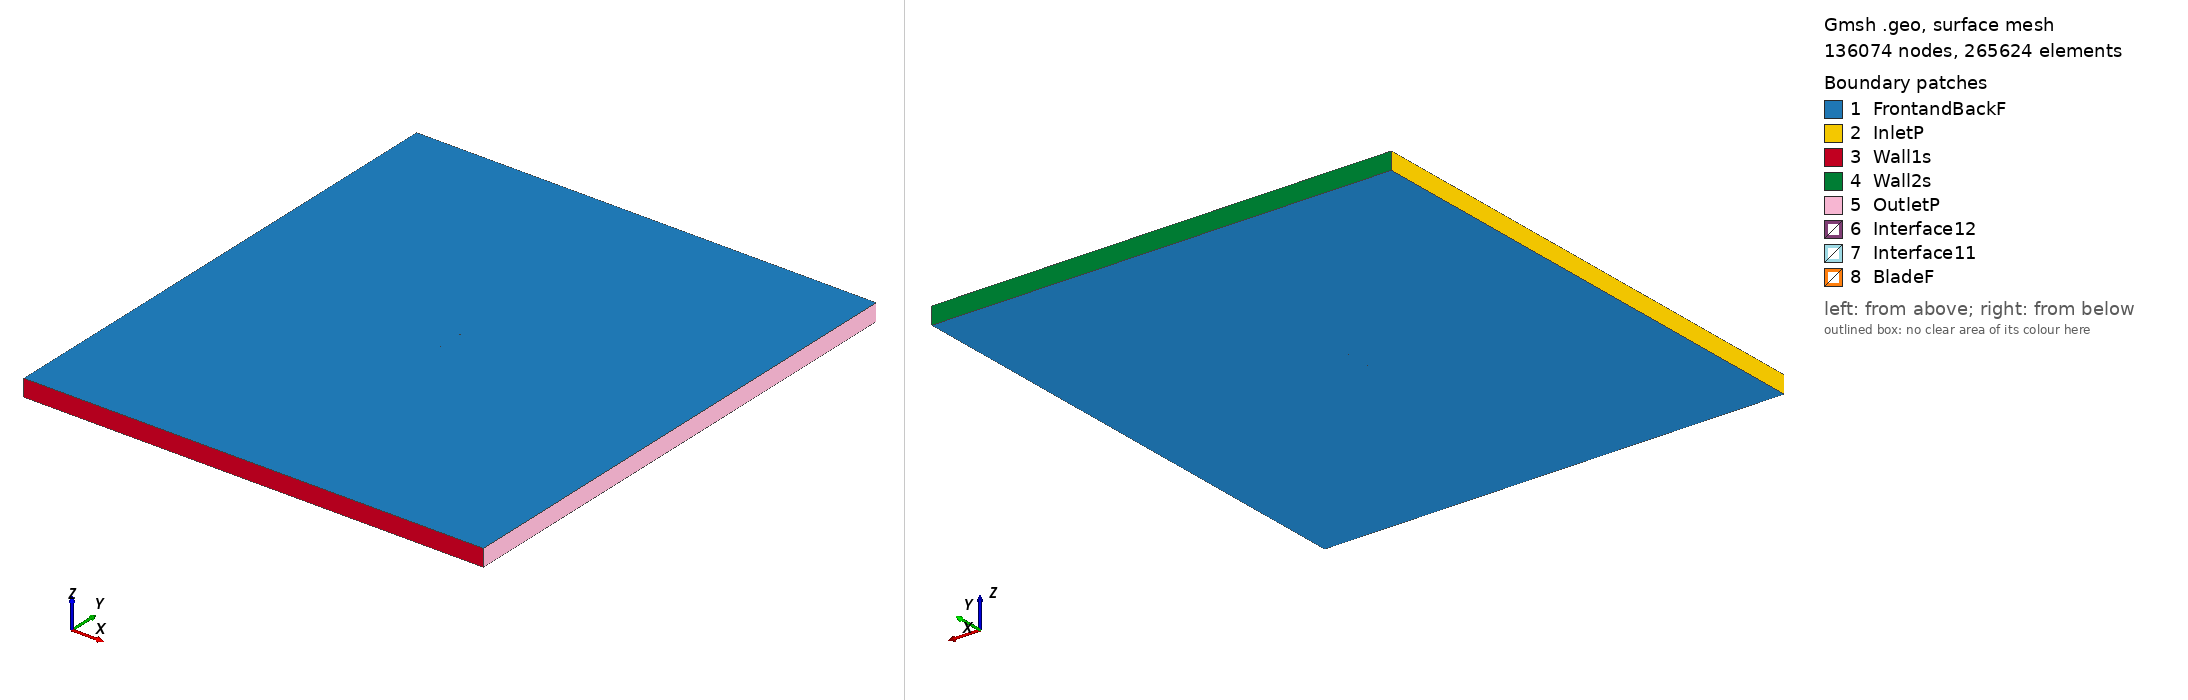

Gmsh geometry script, surface-meshed: 136074 nodes, 265624 surface elements. Boundary patches (legend numbers): 1 FrontandBackF, 2 InletP, 3 Wall1s, 4 Wall2s, 5 OutletP, 6 Interface12, 7 Interface11, 8 BladeF. Left view from above one corner, right view from below the opposite corner. Legend entries are the model's physical surfaces. The drawing asked Gmsh for element sizes between 1% and 20% of the model's largest extent; the script's own settings can give other sizes.

=== goe801_tsr_4.8766_aoa_6.9738.geo (drawn) ===
SetFactory("OpenCASCADE");

Point(1) = {0.074649, 0.721674, 0, 1.0};
Point(2) = {0.071365, 0.722930, 0, 1.0};
Point(3) = {0.063939, 0.725766, 0, 1.0};
Point(4) = {0.049069, 0.731285, 0, 1.0};
Point(5) = {0.034142, 0.736344, 0, 1.0};
Point(6) = {0.019132, 0.740714, 0, 1.0};
Point(7) = {0.004037, 0.744395, 0, 1.0};
Point(8) = {-0.011143, 0.747386, 0, 1.0};
Point(9) = {-0.026444, 0.749382, 0, 1.0};
Point(10) = {-0.041913, 0.750000, 0, 1.0};
Point(11) = {-0.049751, 0.749466, 0, 1.0};
Point(12) = {-0.057664, 0.748320, 0, 1.0};
Point(13) = {-0.061667, 0.747364, 0, 1.0};
Point(14) = {-0.065727, 0.745949, 0, 1.0};
Point(15) = {-0.069870, 0.743844, 0, 1.0};
Point(16) = {-0.072041, 0.741987, 0, 1.0};
Point(17) = {-0.074445, 0.738216, 0, 1.0};
Point(18) = {-0.072753, 0.736167, 0, 1.0};
Point(19) = {-0.070835, 0.735956, 0, 1.0};
Point(20) = {-0.066963, 0.735840, 0, 1.0};
Point(21) = {-0.063091, 0.735724, 0, 1.0};
Point(22) = {-0.059219, 0.735608, 0, 1.0};
Point(23) = {-0.051475, 0.735376, 0, 1.0};
Point(24) = {-0.043731, 0.735143, 0, 1.0};
Point(25) = {-0.028280, 0.734373, 0, 1.0};
Point(26) = {-0.012904, 0.732989, 0, 1.0};
Point(27) = {0.002416, 0.731147, 0, 1.0};
Point(28) = {0.017727, 0.729227, 0, 1.0};
Point(29) = {0.032999, 0.727001, 0, 1.0};
Point(30) = {0.048244, 0.724546, 0, 1.0};
Point(31) = {0.063470, 0.721937, 0, 1.0};
Point(32) = {0.071093, 0.720710, 0, 1.0};
Point(33) = {0.074466, 0.720177, 0, 1.0};
Point(34) = {-0.074649, -0.721674, 0, 1.0};
Point(35) = {-0.071365, -0.722930, 0, 1.0};
Point(36) = {-0.063939, -0.725766, 0, 1.0};
Point(37) = {-0.049069, -0.731285, 0, 1.0};
Point(38) = {-0.034142, -0.736344, 0, 1.0};
Point(39) = {-0.019132, -0.740714, 0, 1.0};
Point(40) = {-0.004037, -0.744395, 0, 1.0};
Point(41) = {0.011143, -0.747386, 0, 1.0};
Point(42) = {0.026444, -0.749382, 0, 1.0};
Point(43) = {0.041913, -0.750000, 0, 1.0};
Point(44) = {0.049751, -0.749466, 0, 1.0};
Point(45) = {0.057664, -0.748320, 0, 1.0};
Point(46) = {0.061667, -0.747364, 0, 1.0};
Point(47) = {0.065727, -0.745949, 0, 1.0};
Point(48) = {0.069870, -0.743844, 0, 1.0};
Point(49) = {0.072041, -0.741987, 0, 1.0};
Point(50) = {0.074445, -0.738216, 0, 1.0};
Point(51) = {0.072753, -0.736167, 0, 1.0};
Point(52) = {0.070835, -0.735956, 0, 1.0};
Point(53) = {0.066963, -0.735840, 0, 1.0};
Point(54) = {0.063091, -0.735724, 0, 1.0};
Point(55) = {0.059219, -0.735608, 0, 1.0};
Point(56) = {0.051475, -0.735376, 0, 1.0};
Point(57) = {0.043731, -0.735143, 0, 1.0};
Point(58) = {0.028280, -0.734373, 0, 1.0};
Point(59) = {0.012904, -0.732989, 0, 1.0};
Point(60) = {-0.002416, -0.731147, 0, 1.0};
Point(61) = {-0.017727, -0.729227, 0, 1.0};
Point(62) = {-0.032999, -0.727001, 0, 1.0};
Point(63) = {-0.048244, -0.724546, 0, 1.0};
Point(64) = {-0.063470, -0.721937, 0, 1.0};
Point(65) = {-0.071093, -0.720710, 0, 1.0};
Point(66) = {-0.074466, -0.720177, 0, 1.0};

// Lines: first blade (splines 1-4)
Spline(1) = {1:33};
Spline(2) = {33,1};

// Lines: second blade (splines 5-8)
Spline(3) = {34:66};
Spline(4) = {66,34};

// Outer domain (points 20001-4 and lines)
Point(67) = {-13.50000000, -15.00000000, 0, 1.0};
Point(68) = {-13.50000000, 15.00000000, 0, 1.0};
Point(69) = {13.50000000, 15.00000000, 0, 1.0};
Point(70) = {13.50000000, -15.00000000, 0, 1.0};
Line(11) = {67, 68};
Line(12) = {68, 69};
Line(13) = {69, 70};
Line(14) = {67, 70};

// Interface (between moving and stationary domain) (circles)
Circle(9) = {0, 0, 0, 0.80000000, 0, 2*Pi};
Circle(10) = {0, 0, 0, 0.80000000, 0, 2*Pi};

// Loops collect Lines/Splines/etc (blade1, blade2, domain, first circle)
Line Loop(1) = {1:2};
Line Loop(2) = {3:4};
Line Loop(3) = {11,12,13,-14};
Line Loop(4) = {9};

// BooleanDifference cuts out the circle/interface from the domain
Plane Surface(1) = {3};
Plane Surface(2) = {4};
BooleanDifference{ Surface{1}; Delete;}{ Surface{2}; Delete;}

// This one cuts out the blades from the inner circle/interface
Line Loop(6) = {10};
Plane Surface(5) = {6};
Plane Surface(6) = {1};
Plane Surface(7) = {2};
BooleanDifference{ Surface{5}; Delete;}{ Surface{6,7}; Delete;}

// extrude to 3rd dimension
Extrude {0, 0, 1} {Surface{1}; Surface{5}; Layers{1}; Recombine;}

// Physical Surfaces are the named boundaries (patches)
Physical Surface("Interface11") = {12};
Physical Surface("Interface12") = {10};

// sides of domain
Physical Surface("InletP") = {6};
Physical Surface("OutletP") = {9};

// top and bottom of domain
Physical Surface("Wall1s") = {7};
Physical Surface("Wall2s") = {8};

// Check FrontandBackF by ensuring there is nothing in the 3rd dimension
Physical Surface("FrontandBackF") = {1,11,5,17};
Physical Surface("BladeF") = {13:16};
Physical Volume("Turbine") = {2};
Physical Volume("Farfield") = {1};

// settings for airfoil boundary layer
Field[1] = BoundaryLayer;
Field[1].EdgesList = {1:4};
Field[1].hwall_n = 1e-3;
Field[1].thickness = 1.5e-2;
Field[1].ratio = 1.05;
Field[1].Quads = 1;
BoundaryLayer Field = 1;

// control points for mesh (blade and interface)
// floor((arc length / 1.5mm)/ 2) -> Transfinite Line
Transfinite Line {1,3} = 102 Using Progression 1;
Transfinite Line {2,4} = 2 Using Progression 1;
Transfinite Line {9, 15} = 800 Using Progression 1;

// For more information on gmsh syntax, visit http://gmsh.info/doc/texinfo/gmsh.html
